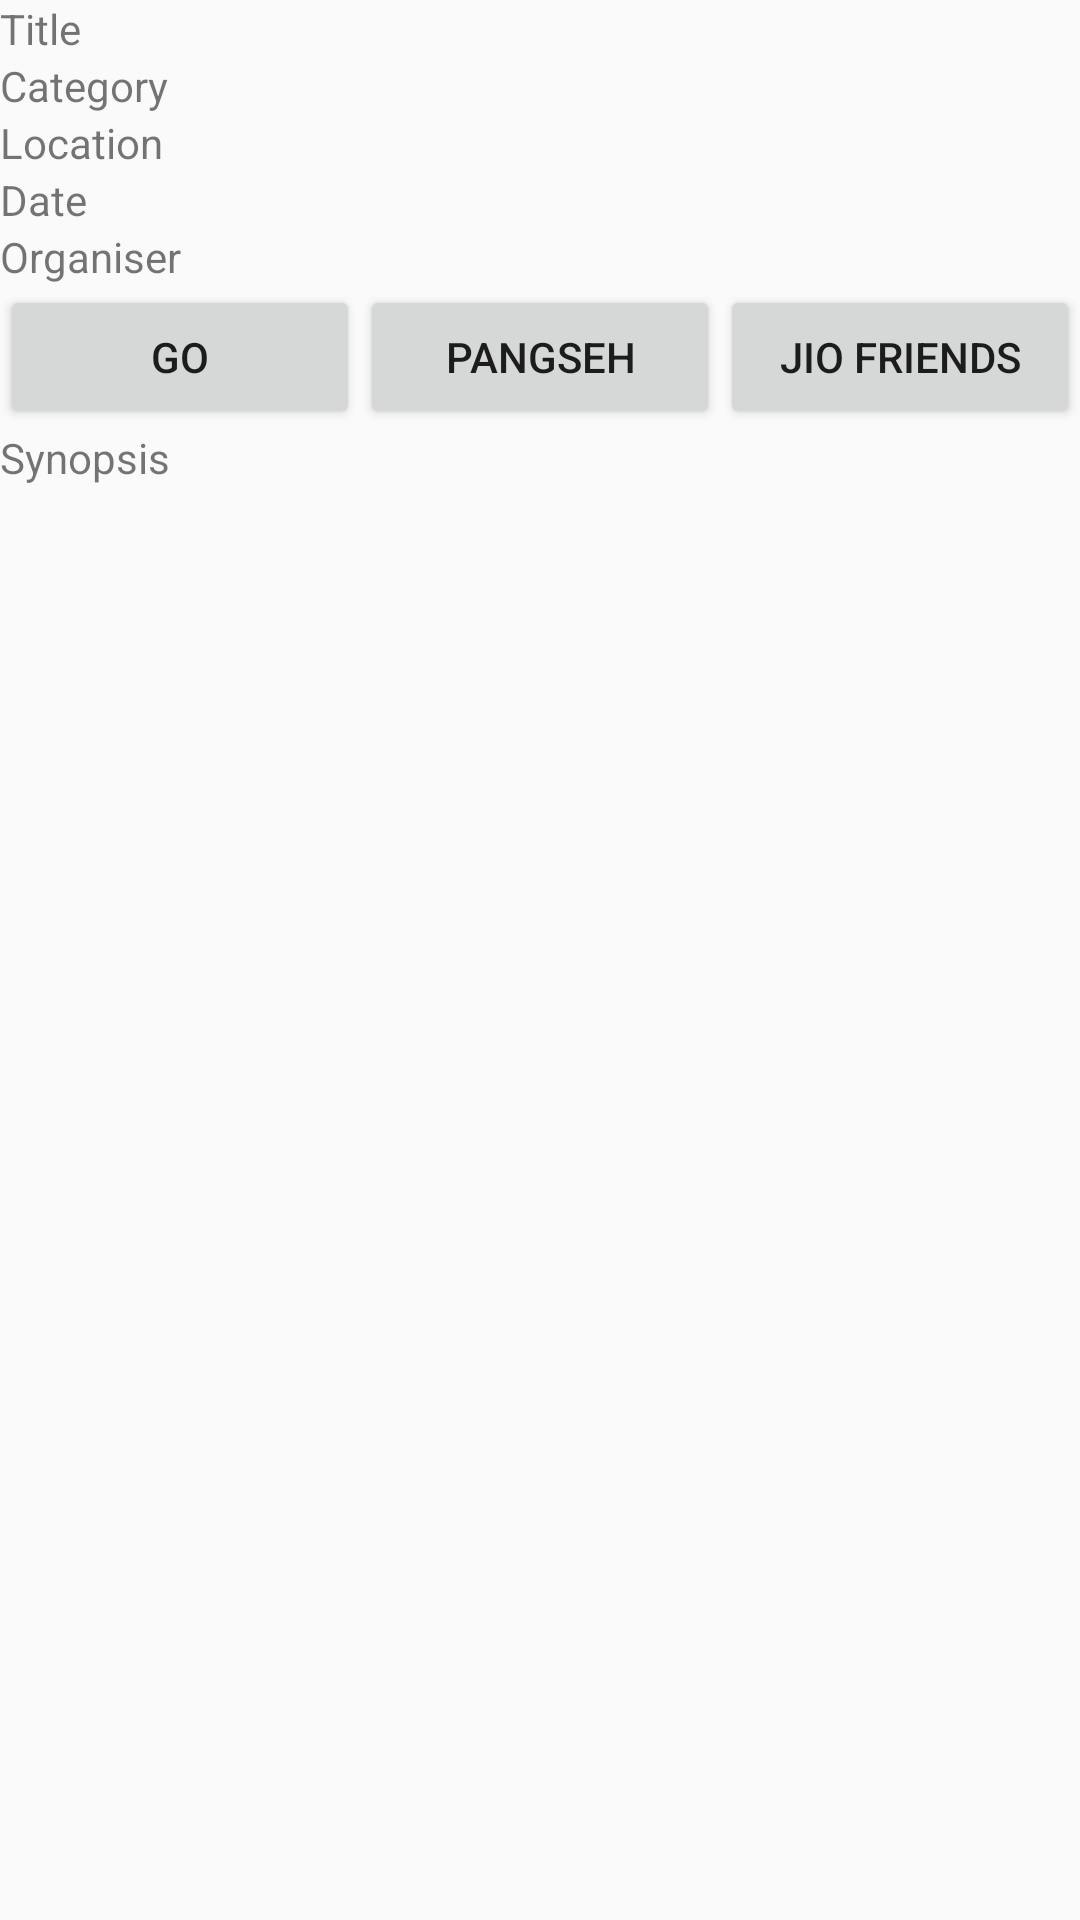

The Android layout XML behind this screen, and the referenced resources:
<!-- AndroidManifest.xml: application theme AppTheme -->
<!-- res/layout/fragment_event.xml -->
<LinearLayout xmlns:android="http://schemas.android.com/apk/res/android"
    xmlns:tools="http://schemas.android.com/tools" android:layout_width="match_parent"
    android:layout_height="match_parent"
    tools:context="com.example.keane.hackathonsg.EventFragment"
    android:orientation="vertical">


    <TextView
        android:layout_width="wrap_content"
        android:layout_height="wrap_content"
        android:text="Title"
        android:id="@+id/eventTitle" />

    <TextView
        android:layout_width="wrap_content"
        android:layout_height="wrap_content"
        android:text="Category"
        android:id="@+id/eventCategory" />

    <TextView
        android:layout_width="wrap_content"
        android:layout_height="wrap_content"
        android:text="Location"
        android:id="@+id/eventLocation" />

    <TextView
        android:layout_width="wrap_content"
        android:layout_height="wrap_content"
        android:text="Date"
        android:id="@+id/eventDate" />

    <TextView
        android:layout_width="wrap_content"
        android:layout_height="wrap_content"
        android:text="Organiser"
        android:id="@+id/eventOrganiser" />

    <LinearLayout
        android:layout_width="match_parent"
        android:layout_height="wrap_content"
        android:orientation="horizontal"
        android:weightSum="3">

        <Button
            android:layout_width="0dp"
            android:layout_height="wrap_content"
            android:layout_weight="1"
            android:text="go"
            android:id="@+id/eventGoButt"/>

        <Button
            android:layout_width="0dp"
            android:layout_height="wrap_content"
            android:layout_weight="1"
            android:text="pangseh"
            android:id="@+id/eventPangButt"/>

        <Button
            android:layout_width="0dp"
            android:layout_height="wrap_content"
            android:layout_weight="1"
            android:text="jio friends"
            android:id="@+id/eventJioButt"/>

        </LinearLayout>

    <TextView
        android:layout_width="wrap_content"
        android:layout_height="wrap_content"
        android:text="Synopsis"
        android:id="@+id/eventSynopsis" />

</LinearLayout>
<!-- resources referenced by this layout -->
<resources>
  <style name="AppTheme" parent="Theme.AppCompat.Light.DarkActionBar">
          <item name="android:activatedBackgroundIndicator">@drawable/nav_drawer_select</item>
      </style>
  <!-- drawable nav_drawer_select (drawable) -->
  <?xml version="1.0" encoding="utf-8"?>
  <selector xmlns:android="http://schemas.android.com/apk/res/android">
      <item android:drawable="@color/orange" android:state_pressed="true"/>
      <item android:drawable="@color/orange" android:state_activated="true"/>
      <item android:drawable="@color/orange" android:state_selected="true"/>
      <item android:drawable="@color/blue" />
  </selector>
  <item name="orange" type="color">#e67e22</item>
  <color name="blue">#34495e</color>
</resources>
